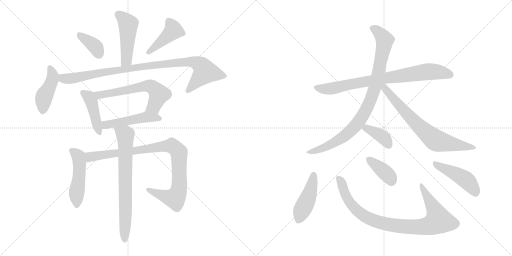
t = 0.00 s
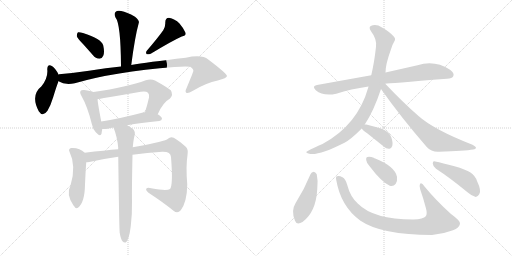
t = 2.80 s
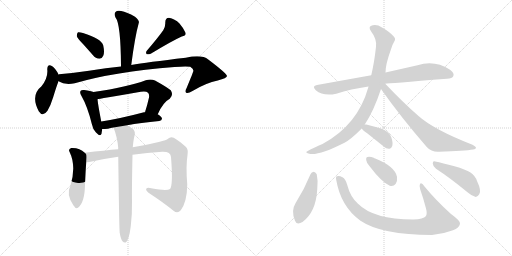
t = 5.60 s
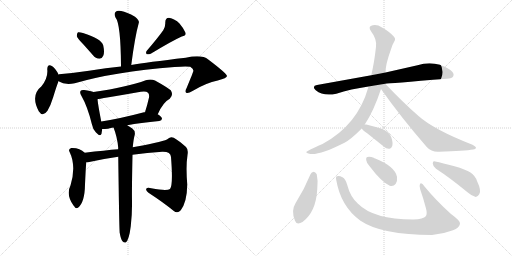
t = 8.40 s
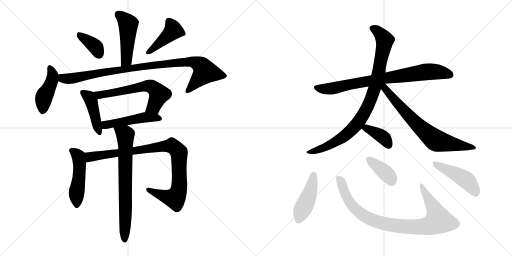
t = 11.20 s
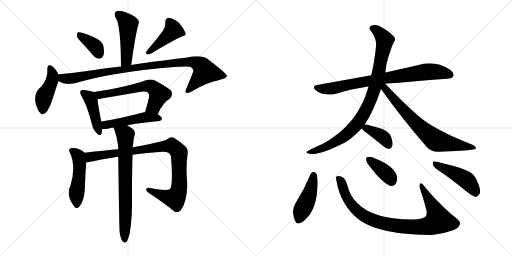
t = 14.00 s

The animated SVG that drew these frames (rendered in a browser with its animation timeline set to each time). Animation: 19 CSS @keyframes rules; one cycle of 14.00 s.

<svg version="1.1" viewBox="0 0 2048 1024" xmlns="http://www.w3.org/2000/svg">
  <g stroke="lightgray" stroke-dasharray="1,1" stroke-width="1" transform="scale(4, 4)">
    <line x1="0" y1="0" x2="256" y2="256"></line>
    <line x1="256" y1="0" x2="0" y2="256"></line>
    <line x1="128" y1="0" x2="128" y2="256"></line>
    <line x1="0" y1="128" x2="256" y2="128"></line>
    <line x1="256" y1="0" x2="512" y2="256"></line>
    <line x1="512" y1="0" x2="256" y2="256"></line>
    <line x1="384" y1="0" x2="384" y2="256"></line>
    <line x1="256" y1="128" x2="512" y2="128"></line>
  </g>
<g transform="scale(1, -1) translate(0, -850)">
   <style type="text/css">
    @keyframes keyframes0 {
      from {
       stroke: black;
       stroke-dashoffset: 477;
       stroke-width: 128;
       }
       61% {
       animation-timing-function: step-end;
       stroke: black;
       stroke-dashoffset: 0;
       stroke-width: 128;
       }
       to {
       stroke: black;
       stroke-width: 1024;
       }
       }
       #make-me-a-hanzi-animation-0 {
         animation: keyframes0 0.638184s both;
         animation-delay: 0.000000s;
         animation-timing-function: linear;
       }
    @keyframes keyframes1 {
      from {
       stroke: black;
       stroke-dashoffset: 372;
       stroke-width: 128;
       }
       55% {
       animation-timing-function: step-end;
       stroke: black;
       stroke-dashoffset: 0;
       stroke-width: 128;
       }
       to {
       stroke: black;
       stroke-width: 1024;
       }
       }
       #make-me-a-hanzi-animation-1 {
         animation: keyframes1 0.552734s both;
         animation-delay: 0.638184s;
         animation-timing-function: linear;
       }
    @keyframes keyframes2 {
      from {
       stroke: black;
       stroke-dashoffset: 429;
       stroke-width: 128;
       }
       58% {
       animation-timing-function: step-end;
       stroke: black;
       stroke-dashoffset: 0;
       stroke-width: 128;
       }
       to {
       stroke: black;
       stroke-width: 1024;
       }
       }
       #make-me-a-hanzi-animation-2 {
         animation: keyframes2 0.599121s both;
         animation-delay: 1.190918s;
         animation-timing-function: linear;
       }
    @keyframes keyframes3 {
      from {
       stroke: black;
       stroke-dashoffset: 433;
       stroke-width: 128;
       }
       58% {
       animation-timing-function: step-end;
       stroke: black;
       stroke-dashoffset: 0;
       stroke-width: 128;
       }
       to {
       stroke: black;
       stroke-width: 1024;
       }
       }
       #make-me-a-hanzi-animation-3 {
         animation: keyframes3 0.602376s both;
         animation-delay: 1.790039s;
         animation-timing-function: linear;
       }
    @keyframes keyframes4 {
      from {
       stroke: black;
       stroke-dashoffset: 966;
       stroke-width: 128;
       }
       76% {
       animation-timing-function: step-end;
       stroke: black;
       stroke-dashoffset: 0;
       stroke-width: 128;
       }
       to {
       stroke: black;
       stroke-width: 1024;
       }
       }
       #make-me-a-hanzi-animation-4 {
         animation: keyframes4 1.036133s both;
         animation-delay: 2.392415s;
         animation-timing-function: linear;
       }
    @keyframes keyframes5 {
      from {
       stroke: black;
       stroke-dashoffset: 433;
       stroke-width: 128;
       }
       58% {
       animation-timing-function: step-end;
       stroke: black;
       stroke-dashoffset: 0;
       stroke-width: 128;
       }
       to {
       stroke: black;
       stroke-width: 1024;
       }
       }
       #make-me-a-hanzi-animation-5 {
         animation: keyframes5 0.602376s both;
         animation-delay: 3.428548s;
         animation-timing-function: linear;
       }
    @keyframes keyframes6 {
      from {
       stroke: black;
       stroke-dashoffset: 615;
       stroke-width: 128;
       }
       67% {
       animation-timing-function: step-end;
       stroke: black;
       stroke-dashoffset: 0;
       stroke-width: 128;
       }
       to {
       stroke: black;
       stroke-width: 1024;
       }
       }
       #make-me-a-hanzi-animation-6 {
         animation: keyframes6 0.750488s both;
         animation-delay: 4.030924s;
         animation-timing-function: linear;
       }
    @keyframes keyframes7 {
      from {
       stroke: black;
       stroke-dashoffset: 488;
       stroke-width: 128;
       }
       61% {
       animation-timing-function: step-end;
       stroke: black;
       stroke-dashoffset: 0;
       stroke-width: 128;
       }
       to {
       stroke: black;
       stroke-width: 1024;
       }
       }
       #make-me-a-hanzi-animation-7 {
         animation: keyframes7 0.647135s both;
         animation-delay: 4.781413s;
         animation-timing-function: linear;
       }
    @keyframes keyframes8 {
      from {
       stroke: black;
       stroke-dashoffset: 491;
       stroke-width: 128;
       }
       62% {
       animation-timing-function: step-end;
       stroke: black;
       stroke-dashoffset: 0;
       stroke-width: 128;
       }
       to {
       stroke: black;
       stroke-width: 1024;
       }
       }
       #make-me-a-hanzi-animation-8 {
         animation: keyframes8 0.649577s both;
         animation-delay: 5.428548s;
         animation-timing-function: linear;
       }
    @keyframes keyframes9 {
      from {
       stroke: black;
       stroke-dashoffset: 941;
       stroke-width: 128;
       }
       75% {
       animation-timing-function: step-end;
       stroke: black;
       stroke-dashoffset: 0;
       stroke-width: 128;
       }
       to {
       stroke: black;
       stroke-width: 1024;
       }
       }
       #make-me-a-hanzi-animation-9 {
         animation: keyframes9 1.015788s both;
         animation-delay: 6.078125s;
         animation-timing-function: linear;
       }
    @keyframes keyframes10 {
      from {
       stroke: black;
       stroke-dashoffset: 724;
       stroke-width: 128;
       }
       70% {
       animation-timing-function: step-end;
       stroke: black;
       stroke-dashoffset: 0;
       stroke-width: 128;
       }
       to {
       stroke: black;
       stroke-width: 1024;
       }
       }
       #make-me-a-hanzi-animation-10 {
         animation: keyframes10 0.839193s both;
         animation-delay: 7.093913s;
         animation-timing-function: linear;
       }
    @keyframes keyframes11 {
      from {
       stroke: black;
       stroke-dashoffset: 798;
       stroke-width: 128;
       }
       72% {
       animation-timing-function: step-end;
       stroke: black;
       stroke-dashoffset: 0;
       stroke-width: 128;
       }
       to {
       stroke: black;
       stroke-width: 1024;
       }
       }
       #make-me-a-hanzi-animation-11 {
         animation: keyframes11 0.899414s both;
         animation-delay: 7.933105s;
         animation-timing-function: linear;
       }
    @keyframes keyframes12 {
      from {
       stroke: black;
       stroke-dashoffset: 910;
       stroke-width: 128;
       }
       75% {
       animation-timing-function: step-end;
       stroke: black;
       stroke-dashoffset: 0;
       stroke-width: 128;
       }
       to {
       stroke: black;
       stroke-width: 1024;
       }
       }
       #make-me-a-hanzi-animation-12 {
         animation: keyframes12 0.990560s both;
         animation-delay: 8.832520s;
         animation-timing-function: linear;
       }
    @keyframes keyframes13 {
      from {
       stroke: black;
       stroke-dashoffset: 714;
       stroke-width: 128;
       }
       70% {
       animation-timing-function: step-end;
       stroke: black;
       stroke-dashoffset: 0;
       stroke-width: 128;
       }
       to {
       stroke: black;
       stroke-width: 1024;
       }
       }
       #make-me-a-hanzi-animation-13 {
         animation: keyframes13 0.831055s both;
         animation-delay: 9.823079s;
         animation-timing-function: linear;
       }
    @keyframes keyframes14 {
      from {
       stroke: black;
       stroke-dashoffset: 380;
       stroke-width: 128;
       }
       55% {
       animation-timing-function: step-end;
       stroke: black;
       stroke-dashoffset: 0;
       stroke-width: 128;
       }
       to {
       stroke: black;
       stroke-width: 1024;
       }
       }
       #make-me-a-hanzi-animation-14 {
         animation: keyframes14 0.559245s both;
         animation-delay: 10.654134s;
         animation-timing-function: linear;
       }
    @keyframes keyframes15 {
      from {
       stroke: black;
       stroke-dashoffset: 444;
       stroke-width: 128;
       }
       59% {
       animation-timing-function: step-end;
       stroke: black;
       stroke-dashoffset: 0;
       stroke-width: 128;
       }
       to {
       stroke: black;
       stroke-width: 1024;
       }
       }
       #make-me-a-hanzi-animation-15 {
         animation: keyframes15 0.611328s both;
         animation-delay: 11.213379s;
         animation-timing-function: linear;
       }
    @keyframes keyframes16 {
      from {
       stroke: black;
       stroke-dashoffset: 908;
       stroke-width: 128;
       }
       75% {
       animation-timing-function: step-end;
       stroke: black;
       stroke-dashoffset: 0;
       stroke-width: 128;
       }
       to {
       stroke: black;
       stroke-width: 1024;
       }
       }
       #make-me-a-hanzi-animation-16 {
         animation: keyframes16 0.988932s both;
         animation-delay: 11.824707s;
         animation-timing-function: linear;
       }
    @keyframes keyframes17 {
      from {
       stroke: black;
       stroke-dashoffset: 381;
       stroke-width: 128;
       }
       55% {
       animation-timing-function: step-end;
       stroke: black;
       stroke-dashoffset: 0;
       stroke-width: 128;
       }
       to {
       stroke: black;
       stroke-width: 1024;
       }
       }
       #make-me-a-hanzi-animation-17 {
         animation: keyframes17 0.560059s both;
         animation-delay: 12.813639s;
         animation-timing-function: linear;
       }
    @keyframes keyframes18 {
      from {
       stroke: black;
       stroke-dashoffset: 461;
       stroke-width: 128;
       }
       60% {
       animation-timing-function: step-end;
       stroke: black;
       stroke-dashoffset: 0;
       stroke-width: 128;
       }
       to {
       stroke: black;
       stroke-width: 1024;
       }
       }
       #make-me-a-hanzi-animation-18 {
         animation: keyframes18 0.625163s both;
         animation-delay: 13.373698s;
         animation-timing-function: linear;
       }
</style>
<path d="M 525 590 Q 540 705 555 758 Q 559 768 540 783 Q 507 802 485 806 Q 469 810 462 802 Q 455 795 462 780 Q 483 755 484 584 C 484 554 521 560 525 590 Z" fill="lightgray"></path> 
<path d="M 332 674 Q 351 653 372 629 Q 382 616 398 615 Q 408 615 413 627 Q 419 640 413 668 Q 406 695 332 718 Q 319 722 312 721 Q 308 718 307 706 Q 310 696 332 674 Z" fill="lightgray"></path> 
<path d="M 653 729 Q 631 698 588 648 Q 581 641 587 633 Q 594 632 603 635 Q 687 686 727 704 Q 746 708 742 719 Q 736 735 718 756 Q 699 775 676 779 Q 661 779 661 759 Q 662 744 653 729 Z" fill="lightgray"></path> 
<path d="M 234 552 L 234 553 Q 221 577 209 585 Q 190 598 189 573 Q 193 540 166 505 Q 121 469 155 405 Q 171 380 190 407 Q 203 429 213 462 Q 225 502 234 525 L 234 552 Z" fill="lightgray"></path> 
<path d="M 234 525 Q 259 509 299 517 Q 456 563 698 582 Q 744 586 761 583 Q 776 573 773 565 Q 773 562 746 497 Q 739 484 745 479 Q 752 475 770 486 Q 825 519 871 528 Q 908 538 908 546 Q 907 556 833 612 Q 808 633 743 619 Q 587 601 525 590 L 484 584 Q 426 578 356 567 Q 296 558 236 553 Q 235 553 234 552 C 204 548 206 536 234 525 Z" fill="lightgray"></path> 
<path d="M 374 482 Q 364 486 337 490 Q 325 491 323 487 Q 317 481 326 466 Q 350 424 367 355 Q 371 333 384 320 Q 402 301 406 315 Q 407 322 409 334 L 405 364 Q 392 431 390 453 C 387 478 387 478 374 482 Z" fill="lightgray"></path> 
<path d="M 631 393 Q 652 441 679 455 Q 695 471 683 489 Q 667 502 620 528 Q 604 535 583 529 Q 511 502 374 482 C 344 478 361 447 390 453 Q 393 454 563 483 Q 584 487 592 479 Q 598 473 596 460 Q 589 429 580 401 C 571 372 618 366 631 393 Z" fill="lightgray"></path> 
<path d="M 509 349 Q 561 359 637 366 Q 647 367 648 375 Q 648 382 631 393 L 580 401 Q 579 402 576 401 Q 482 376 405 364 C 375 359 379 333 409 334 Q 419 334 432 335 Q 442 338 454 340 L 509 349 Z" fill="lightgray"></path> 
<path d="M 339 239 Q 318 260 285 258 Q 272 254 278 243 Q 306 186 282 108 Q 263 72 294 28 L 296 26 Q 303 13 312 19 Q 339 40 340 112 Q 343 178 345 201 C 347 231 347 232 339 239 Z" fill="lightgray"></path> 
<path d="M 530 231 Q 588 240 649 243 Q 683 244 684 222 Q 693 110 680 94 Q 667 85 605 97 Q 589 101 585 95 Q 582 89 594 79 Q 655 39 694 7 Q 710 -6 723 9 Q 748 42 749 112 Q 743 184 750 230 Q 754 252 744 262 Q 716 287 695 299 Q 682 305 672 295 Q 663 285 542 263 Q 536 263 531 261 L 473 253 Q 421 249 339 239 C 309 235 315 197 345 201 Q 349 201 357 202 Q 415 215 473 223 L 530 231 Z" fill="lightgray"></path> 
<path d="M 479 -82 Q 483 -106 490 -115 Q 496 -122 503 -120 Q 516 -111 523 -55 Q 529 -4 528 46 Q 527 86 530 231 L 531 261 Q 534 294 539 311 Q 542 327 528 337 Q 518 344 509 349 C 483 365 444 368 454 340 Q 469 303 473 258 Q 472 257 473 253 L 473 223 Q 477 -80 479 -82 Z" fill="lightgray"></path> 
<path d="M 1541 515 Q 1551 516 1788 535 Q 1809 536 1813 545 Q 1819 558 1800 571 Q 1739 611 1670 589 L 1542 560 L 1485 549 L 1268 510 Q 1246 506 1263 489 Q 1293 464 1345 475 Q 1403 494 1474 504 L 1541 515 Z" fill="lightgray"></path> 
<path d="M 1459 352 Q 1495 406 1524 494 L 1542 560 Q 1542 593 1564 653 Q 1568 669 1577 684 Q 1584 694 1576 703 Q 1560 722 1528 740 Q 1509 753 1491 749 Q 1470 745 1484 725 Q 1508 694 1504 663 Q 1497 599 1485 549 L 1474 504 Q 1473 503 1473 500 Q 1431 350 1290 274 Q 1229 247 1226 243 Q 1222 239 1237 235 Q 1273 226 1378 279 Q 1403 292 1447 336 L 1459 352 Z" fill="lightgray"></path> 
<path d="M 1524 494 Q 1603 382 1707 262 Q 1726 241 1756 243 Q 1859 246 1893 252 Q 1903 253 1904 259 Q 1904 263 1890 271 Q 1736 331 1674 386 Q 1611 441 1541 515 C 1520 537 1507 518 1524 494 Z" fill="lightgray"></path> 
<path d="M 1447 336 Q 1451 329 1470 316 L 1535 264 Q 1545 254 1558 255 Q 1565 256 1569 266 Q 1573 278 1565 301 Q 1559 320 1529 334 Q 1498 344 1465 352 Q 1461 353 1459 352 C 1436 351 1436 351 1447 336 Z" fill="lightgray"></path> 
<path d="M 1242 153 Q 1217 92 1182 37 Q 1163 7 1180 -33 Q 1187 -52 1210 -38 Q 1264 2 1269 93 Q 1273 127 1267 153 Q 1261 162 1255 163 Q 1246 162 1242 153 Z" fill="lightgray"></path> 
<path d="M 1345 130 Q 1363 24 1442 -33 Q 1526 -90 1728 -90 Q 1773 -86 1812 -71 Q 1837 -61 1840 -45 Q 1844 -35 1804 -6 Q 1743 49 1698 104 Q 1685 123 1680 114 Q 1676 107 1681 92 Q 1694 55 1704 16 Q 1710 -6 1703 -15 Q 1694 -27 1653 -28 Q 1494 -28 1431 36 Q 1401 63 1389 110 Q 1382 135 1370 141 Q 1357 148 1348 145 Q 1342 144 1345 130 Z" fill="lightgray"></path> 
<path d="M 1480 183 Q 1526 122 1559 107 Q 1574 103 1583 115 Q 1590 127 1588 143 Q 1579 185 1501 216 Q 1497 217 1495 219 Q 1479 225 1470 222 Q 1463 221 1465 209 Q 1466 197 1480 183 Z" fill="lightgray"></path> 
<path d="M 1744 175 Q 1801 138 1870 81 Q 1888 65 1903 62 Q 1910 62 1917 73 Q 1927 86 1908 126 Q 1901 147 1882 160 Q 1863 172 1818 185 Q 1769 198 1741 204 Q 1731 208 1731 196 Q 1732 183 1744 175 Z" fill="lightgray"></path> 
      <clipPath id="make-me-a-hanzi-clip-0">
      <path d="M 525 590 Q 540 705 555 758 Q 559 768 540 783 Q 507 802 485 806 Q 469 810 462 802 Q 455 795 462 780 Q 483 755 484 584 C 484 554 521 560 525 590 Z" fill="lightgray"></path>
      </clipPath>
      <path clip-path="url(#make-me-a-hanzi-clip-0)" d="M 473 792 L 513 752 L 506 609 L 489 597 " fill="none" id="make-me-a-hanzi-animation-0" stroke-dasharray="349 698" stroke-linecap="round"></path>

      <clipPath id="make-me-a-hanzi-clip-1">
      <path d="M 332 674 Q 351 653 372 629 Q 382 616 398 615 Q 408 615 413 627 Q 419 640 413 668 Q 406 695 332 718 Q 319 722 312 721 Q 308 718 307 706 Q 310 696 332 674 Z" fill="lightgray"></path>
      </clipPath>
      <path clip-path="url(#make-me-a-hanzi-clip-1)" d="M 316 711 L 378 666 L 397 631 " fill="none" id="make-me-a-hanzi-animation-1" stroke-dasharray="244 488" stroke-linecap="round"></path>

      <clipPath id="make-me-a-hanzi-clip-2">
      <path d="M 653 729 Q 631 698 588 648 Q 581 641 587 633 Q 594 632 603 635 Q 687 686 727 704 Q 746 708 742 719 Q 736 735 718 756 Q 699 775 676 779 Q 661 779 661 759 Q 662 744 653 729 Z" fill="lightgray"></path>
      </clipPath>
      <path clip-path="url(#make-me-a-hanzi-clip-2)" d="M 676 763 L 693 729 L 591 640 " fill="none" id="make-me-a-hanzi-animation-2" stroke-dasharray="301 602" stroke-linecap="round"></path>

      <clipPath id="make-me-a-hanzi-clip-3">
      <path d="M 234 552 L 234 553 Q 221 577 209 585 Q 190 598 189 573 Q 193 540 166 505 Q 121 469 155 405 Q 171 380 190 407 Q 203 429 213 462 Q 225 502 234 525 L 234 552 Z" fill="lightgray"></path>
      </clipPath>
      <path clip-path="url(#make-me-a-hanzi-clip-3)" d="M 200 578 L 211 545 L 175 458 L 171 410 " fill="none" id="make-me-a-hanzi-animation-3" stroke-dasharray="305 610" stroke-linecap="round"></path>

      <clipPath id="make-me-a-hanzi-clip-4">
      <path d="M 234 525 Q 259 509 299 517 Q 456 563 698 582 Q 744 586 761 583 Q 776 573 773 565 Q 773 562 746 497 Q 739 484 745 479 Q 752 475 770 486 Q 825 519 871 528 Q 908 538 908 546 Q 907 556 833 612 Q 808 633 743 619 Q 587 601 525 590 L 484 584 Q 426 578 356 567 Q 296 558 236 553 Q 235 553 234 552 C 204 548 206 536 234 525 Z" fill="lightgray"></path>
      </clipPath>
      <path clip-path="url(#make-me-a-hanzi-clip-4)" d="M 239 545 L 256 535 L 300 538 L 590 587 L 734 603 L 775 602 L 800 591 L 820 562 L 750 485 " fill="none" id="make-me-a-hanzi-animation-4" stroke-dasharray="838 1676" stroke-linecap="round"></path>

      <clipPath id="make-me-a-hanzi-clip-5">
      <path d="M 374 482 Q 364 486 337 490 Q 325 491 323 487 Q 317 481 326 466 Q 350 424 367 355 Q 371 333 384 320 Q 402 301 406 315 Q 407 322 409 334 L 405 364 Q 392 431 390 453 C 387 478 387 478 374 482 Z" fill="lightgray"></path>
      </clipPath>
      <path clip-path="url(#make-me-a-hanzi-clip-5)" d="M 332 480 L 357 460 L 365 446 L 396 321 " fill="none" id="make-me-a-hanzi-animation-5" stroke-dasharray="305 610" stroke-linecap="round"></path>

      <clipPath id="make-me-a-hanzi-clip-6">
      <path d="M 631 393 Q 652 441 679 455 Q 695 471 683 489 Q 667 502 620 528 Q 604 535 583 529 Q 511 502 374 482 C 344 478 361 447 390 453 Q 393 454 563 483 Q 584 487 592 479 Q 598 473 596 460 Q 589 429 580 401 C 571 372 618 366 631 393 Z" fill="lightgray"></path>
      </clipPath>
      <path clip-path="url(#make-me-a-hanzi-clip-6)" d="M 384 481 L 398 470 L 602 505 L 615 498 L 636 472 L 615 423 L 587 406 " fill="none" id="make-me-a-hanzi-animation-6" stroke-dasharray="487 974" stroke-linecap="round"></path>

      <clipPath id="make-me-a-hanzi-clip-7">
      <path d="M 509 349 Q 561 359 637 366 Q 647 367 648 375 Q 648 382 631 393 L 580 401 Q 579 402 576 401 Q 482 376 405 364 C 375 359 379 333 409 334 Q 419 334 432 335 Q 442 338 454 340 L 509 349 Z" fill="lightgray"></path>
      </clipPath>
      <path clip-path="url(#make-me-a-hanzi-clip-7)" d="M 413 357 L 423 350 L 583 381 L 639 375 " fill="none" id="make-me-a-hanzi-animation-7" stroke-dasharray="360 720" stroke-linecap="round"></path>

      <clipPath id="make-me-a-hanzi-clip-8">
      <path d="M 339 239 Q 318 260 285 258 Q 272 254 278 243 Q 306 186 282 108 Q 263 72 294 28 L 296 26 Q 303 13 312 19 Q 339 40 340 112 Q 343 178 345 201 C 347 231 347 232 339 239 Z" fill="lightgray"></path>
      </clipPath>
      <path clip-path="url(#make-me-a-hanzi-clip-8)" d="M 285 249 L 314 225 L 318 199 L 306 28 " fill="none" id="make-me-a-hanzi-animation-8" stroke-dasharray="363 726" stroke-linecap="round"></path>

      <clipPath id="make-me-a-hanzi-clip-9">
      <path d="M 530 231 Q 588 240 649 243 Q 683 244 684 222 Q 693 110 680 94 Q 667 85 605 97 Q 589 101 585 95 Q 582 89 594 79 Q 655 39 694 7 Q 710 -6 723 9 Q 748 42 749 112 Q 743 184 750 230 Q 754 252 744 262 Q 716 287 695 299 Q 682 305 672 295 Q 663 285 542 263 Q 536 263 531 261 L 473 253 Q 421 249 339 239 C 309 235 315 197 345 201 Q 349 201 357 202 Q 415 215 473 223 L 530 231 Z" fill="lightgray"></path>
      </clipPath>
      <path clip-path="url(#make-me-a-hanzi-clip-9)" d="M 350 208 L 367 225 L 653 265 L 694 263 L 715 240 L 717 228 L 717 104 L 703 61 L 690 57 L 657 65 L 591 92 " fill="none" id="make-me-a-hanzi-animation-9" stroke-dasharray="813 1626" stroke-linecap="round"></path>

      <clipPath id="make-me-a-hanzi-clip-10">
      <path d="M 479 -82 Q 483 -106 490 -115 Q 496 -122 503 -120 Q 516 -111 523 -55 Q 529 -4 528 46 Q 527 86 530 231 L 531 261 Q 534 294 539 311 Q 542 327 528 337 Q 518 344 509 349 C 483 365 444 368 454 340 Q 469 303 473 258 Q 472 257 473 253 L 473 223 Q 477 -80 479 -82 Z" fill="lightgray"></path>
      </clipPath>
      <path clip-path="url(#make-me-a-hanzi-clip-10)" d="M 462 336 L 501 311 L 499 -111 " fill="none" id="make-me-a-hanzi-animation-10" stroke-dasharray="596 1192" stroke-linecap="round"></path>

      <clipPath id="make-me-a-hanzi-clip-11">
      <path d="M 1541 515 Q 1551 516 1788 535 Q 1809 536 1813 545 Q 1819 558 1800 571 Q 1739 611 1670 589 L 1542 560 L 1485 549 L 1268 510 Q 1246 506 1263 489 Q 1293 464 1345 475 Q 1403 494 1474 504 L 1541 515 Z" fill="lightgray"></path>
      </clipPath>
      <path clip-path="url(#make-me-a-hanzi-clip-11)" d="M 1266 499 L 1320 495 L 1539 538 L 1698 562 L 1756 562 L 1801 551 " fill="none" id="make-me-a-hanzi-animation-11" stroke-dasharray="670 1340" stroke-linecap="round"></path>

      <clipPath id="make-me-a-hanzi-clip-12">
      <path d="M 1459 352 Q 1495 406 1524 494 L 1542 560 Q 1542 593 1564 653 Q 1568 669 1577 684 Q 1584 694 1576 703 Q 1560 722 1528 740 Q 1509 753 1491 749 Q 1470 745 1484 725 Q 1508 694 1504 663 Q 1497 599 1485 549 L 1474 504 Q 1473 503 1473 500 Q 1431 350 1290 274 Q 1229 247 1226 243 Q 1222 239 1237 235 Q 1273 226 1378 279 Q 1403 292 1447 336 L 1459 352 Z" fill="lightgray"></path>
      </clipPath>
      <path clip-path="url(#make-me-a-hanzi-clip-12)" d="M 1491 736 L 1522 714 L 1538 682 L 1512 547 L 1475 431 L 1441 371 L 1388 314 L 1341 281 L 1293 258 L 1232 239 " fill="none" id="make-me-a-hanzi-animation-12" stroke-dasharray="782 1564" stroke-linecap="round"></path>

      <clipPath id="make-me-a-hanzi-clip-13">
      <path d="M 1524 494 Q 1603 382 1707 262 Q 1726 241 1756 243 Q 1859 246 1893 252 Q 1903 253 1904 259 Q 1904 263 1890 271 Q 1736 331 1674 386 Q 1611 441 1541 515 C 1520 537 1507 518 1524 494 Z" fill="lightgray"></path>
      </clipPath>
      <path clip-path="url(#make-me-a-hanzi-clip-13)" d="M 1536 506 L 1597 428 L 1671 349 L 1741 290 L 1897 258 " fill="none" id="make-me-a-hanzi-animation-13" stroke-dasharray="586 1172" stroke-linecap="round"></path>

      <clipPath id="make-me-a-hanzi-clip-14">
      <path d="M 1447 336 Q 1451 329 1470 316 L 1535 264 Q 1545 254 1558 255 Q 1565 256 1569 266 Q 1573 278 1565 301 Q 1559 320 1529 334 Q 1498 344 1465 352 Q 1461 353 1459 352 C 1436 351 1436 351 1447 336 Z" fill="lightgray"></path>
      </clipPath>
      <path clip-path="url(#make-me-a-hanzi-clip-14)" d="M 1455 336 L 1480 331 L 1532 302 L 1554 270 " fill="none" id="make-me-a-hanzi-animation-14" stroke-dasharray="252 504" stroke-linecap="round"></path>

      <clipPath id="make-me-a-hanzi-clip-15">
      <path d="M 1242 153 Q 1217 92 1182 37 Q 1163 7 1180 -33 Q 1187 -52 1210 -38 Q 1264 2 1269 93 Q 1273 127 1267 153 Q 1261 162 1255 163 Q 1246 162 1242 153 Z" fill="lightgray"></path>
      </clipPath>
      <path clip-path="url(#make-me-a-hanzi-clip-15)" d="M 1255 151 L 1242 86 L 1196 -27 " fill="none" id="make-me-a-hanzi-animation-15" stroke-dasharray="316 632" stroke-linecap="round"></path>

      <clipPath id="make-me-a-hanzi-clip-16">
      <path d="M 1345 130 Q 1363 24 1442 -33 Q 1526 -90 1728 -90 Q 1773 -86 1812 -71 Q 1837 -61 1840 -45 Q 1844 -35 1804 -6 Q 1743 49 1698 104 Q 1685 123 1680 114 Q 1676 107 1681 92 Q 1694 55 1704 16 Q 1710 -6 1703 -15 Q 1694 -27 1653 -28 Q 1494 -28 1431 36 Q 1401 63 1389 110 Q 1382 135 1370 141 Q 1357 148 1348 145 Q 1342 144 1345 130 Z" fill="lightgray"></path>
      </clipPath>
      <path clip-path="url(#make-me-a-hanzi-clip-16)" d="M 1353 136 L 1401 38 L 1438 -1 L 1498 -33 L 1607 -56 L 1698 -57 L 1718 -53 L 1754 -33 L 1732 24 L 1685 108 " fill="none" id="make-me-a-hanzi-animation-16" stroke-dasharray="780 1560" stroke-linecap="round"></path>

      <clipPath id="make-me-a-hanzi-clip-17">
      <path d="M 1480 183 Q 1526 122 1559 107 Q 1574 103 1583 115 Q 1590 127 1588 143 Q 1579 185 1501 216 Q 1497 217 1495 219 Q 1479 225 1470 222 Q 1463 221 1465 209 Q 1466 197 1480 183 Z" fill="lightgray"></path>
      </clipPath>
      <path clip-path="url(#make-me-a-hanzi-clip-17)" d="M 1476 212 L 1538 163 L 1566 127 " fill="none" id="make-me-a-hanzi-animation-17" stroke-dasharray="253 506" stroke-linecap="round"></path>

      <clipPath id="make-me-a-hanzi-clip-18">
      <path d="M 1744 175 Q 1801 138 1870 81 Q 1888 65 1903 62 Q 1910 62 1917 73 Q 1927 86 1908 126 Q 1901 147 1882 160 Q 1863 172 1818 185 Q 1769 198 1741 204 Q 1731 208 1731 196 Q 1732 183 1744 175 Z" fill="lightgray"></path>
      </clipPath>
      <path clip-path="url(#make-me-a-hanzi-clip-18)" d="M 1742 193 L 1861 133 L 1886 106 L 1902 75 " fill="none" id="make-me-a-hanzi-animation-18" stroke-dasharray="333 666" stroke-linecap="round"></path>

</g>
</svg>
